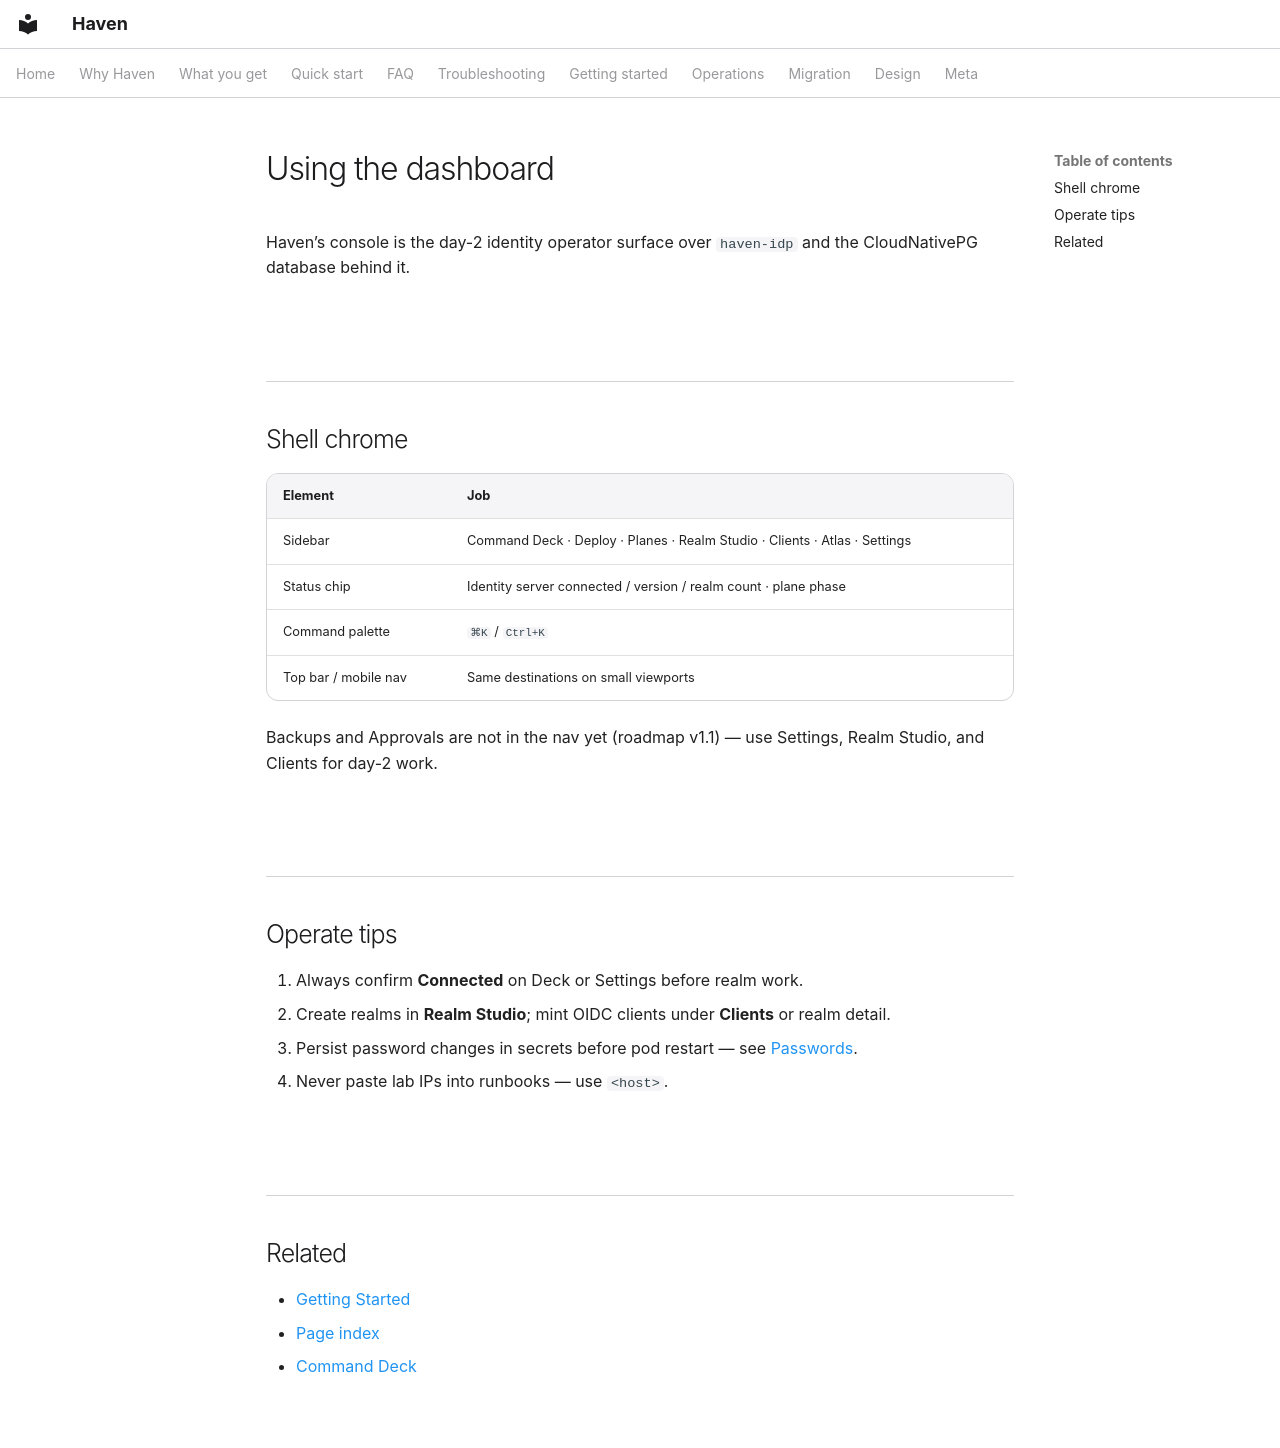

repository: zyvorai/zyvor-haven · page: user/using-the-dashboard/index.html · generator: mkdocs

---
hero:
  eyebrow: USER GUIDE
  title: Using the Dashboard
---

Haven’s console is the day-2 identity operator surface over `haven-idp` and the CloudNativePG database behind it.

## Shell chrome

| Element | Job |
|---------|-----|
| Sidebar | Command Deck · Deploy · Planes · Realm Studio · Clients · Atlas · Settings |
| Status chip | Identity server connected / version / realm count · plane phase |
| Command palette | `⌘K` / `Ctrl+K` |
| Top bar / mobile nav | Same destinations on small viewports |

Backups and Approvals are not in the nav yet (roadmap v1.1) — use Settings, Realm Studio, and Clients for day-2 work.

## Operate tips

1. Always confirm **Connected** on Deck or Settings before realm work.
2. Create realms in **Realm Studio**; mint OIDC clients under **Clients** or realm detail.
3. Persist password changes in secrets before pod restart — see [Passwords](passwords.md).
4. Never paste lab IPs into runbooks — use `<host>`.

## Related

- [Getting Started](getting-started.md)
- [Page index](PAGE_INDEX.md)
- [Command Deck](pages/console/deck.md)
